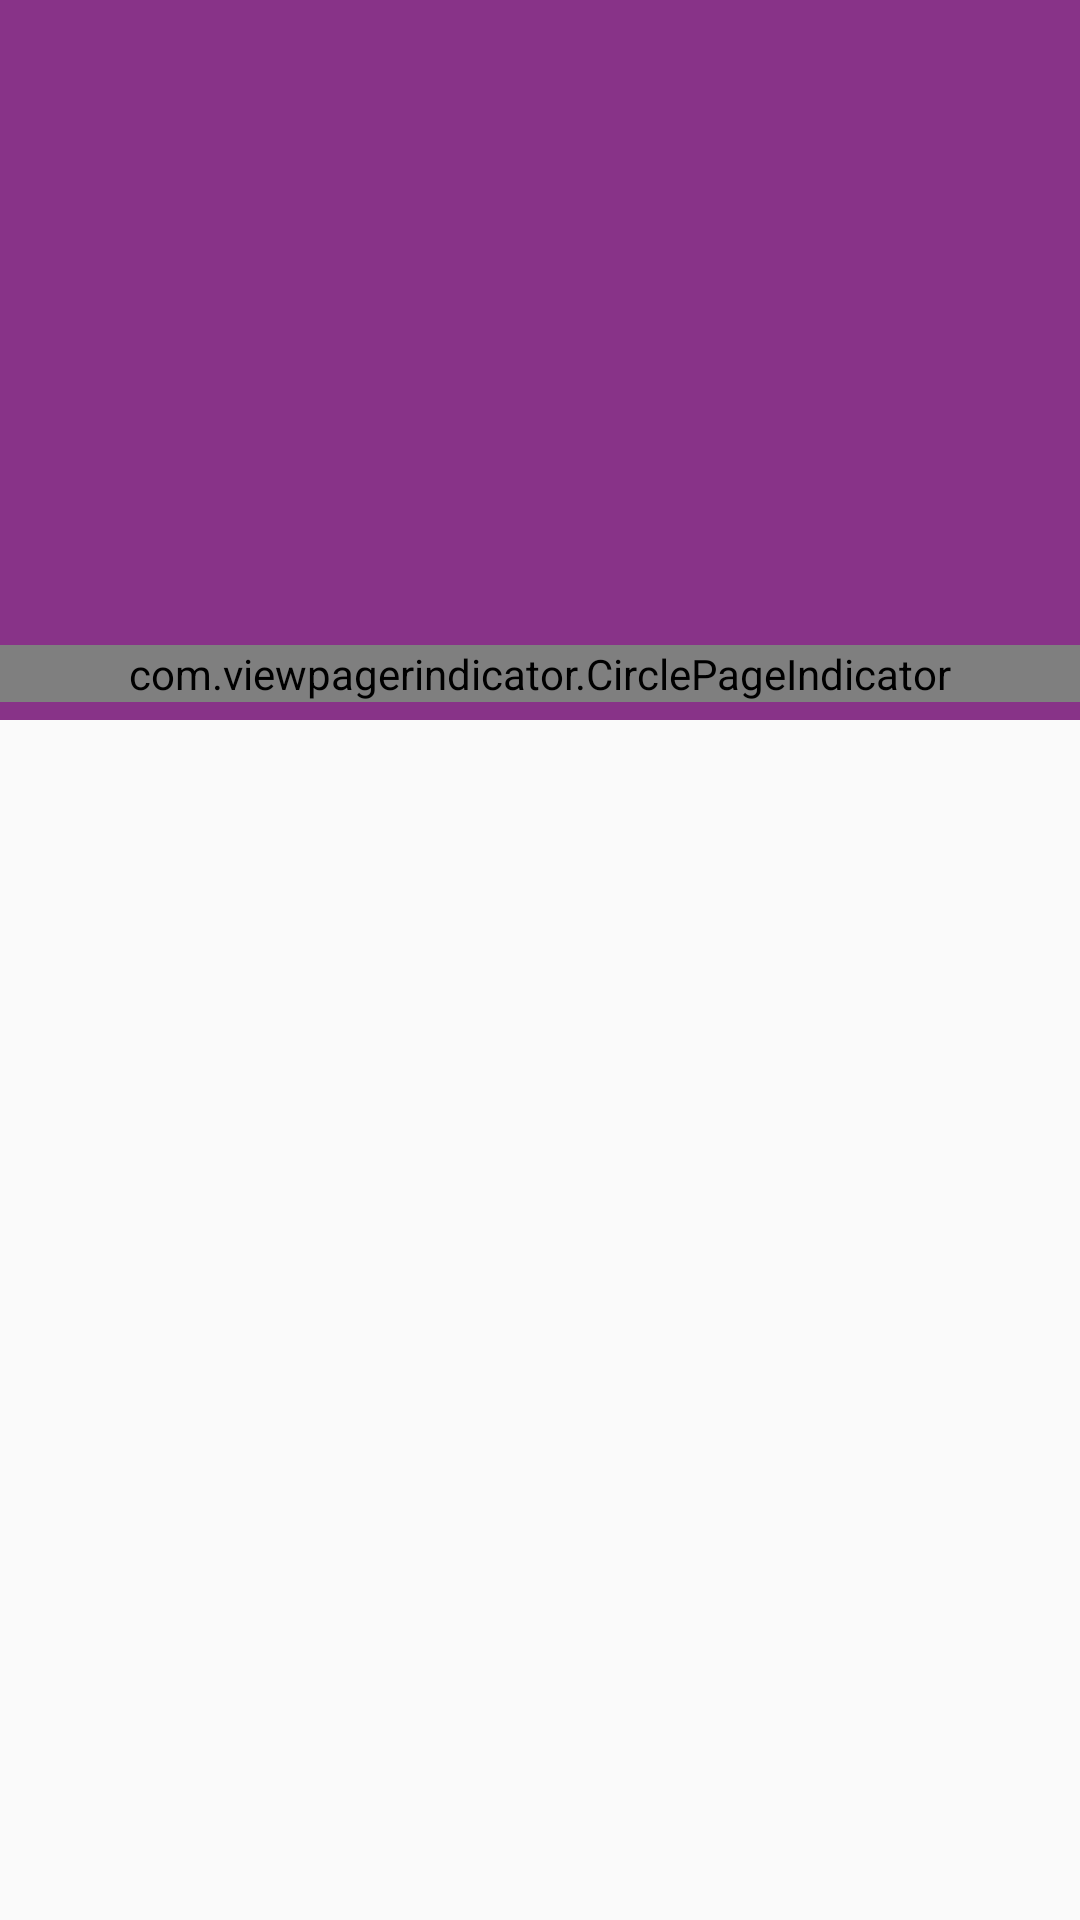

Produce the Android XML layout that renders to this screen, including the resource entries it uses.
<!-- AndroidManifest.xml: application theme AppTheme -->
<!-- res/layout/activity_mainscreen.xml -->
<?xml version="1.0" encoding="utf-8"?>
<android.support.design.widget.CoordinatorLayout xmlns:android="http://schemas.android.com/apk/res/android"
    android:orientation="vertical" android:layout_width="match_parent"
    android:layout_height="match_parent">
    <android.support.v4.widget.NestedScrollView
        android:layout_width="match_parent"
        android:layout_height="match_parent">
    <RelativeLayout
        android:layout_width="match_parent"
        android:layout_height="wrap_content">
        <android.support.v4.view.ViewPager
            android:layout_alignParentTop="true"
            android:background="#838"
            android:id="@+id/vpMainScreen"
            android:layout_width="match_parent"
            android:layout_height="240dp"/>
        <com.viewpagerindicator.CirclePageIndicator
            android:id="@+id/vpIndicatorMainScreen"
            android:layout_width="match_parent"
            android:layout_height="wrap_content"
            android:layout_alignBottom="@+id/vpMainScreen"
            android:layout_marginBottom="6dp"/>
        <android.support.v7.widget.RecyclerView
            android:id="@+id/rvMainScreen"
            android:layout_below="@+id/vpMainScreen"
            android:layout_width="match_parent"
            android:layout_height="match_parent"/>

    </RelativeLayout>

    </android.support.v4.widget.NestedScrollView>

</android.support.design.widget.CoordinatorLayout>
<!-- resources referenced by this layout -->
<resources>
  <style name="AppTheme" parent="Theme.AppCompat.Light.NoActionBar">
          
          <item name="colorPrimary">@color/red_theme</item>
          <item name="colorPrimaryDark">@color/grey_light</item>
          <item name="colorAccent">@color/red_theme_light</item>
      </style>
  <color name="red_theme">#FF205C</color>
  <color name="grey_light">#FFCCCCCC</color>
  <color name="red_theme_light">#FF1253</color>
</resources>
